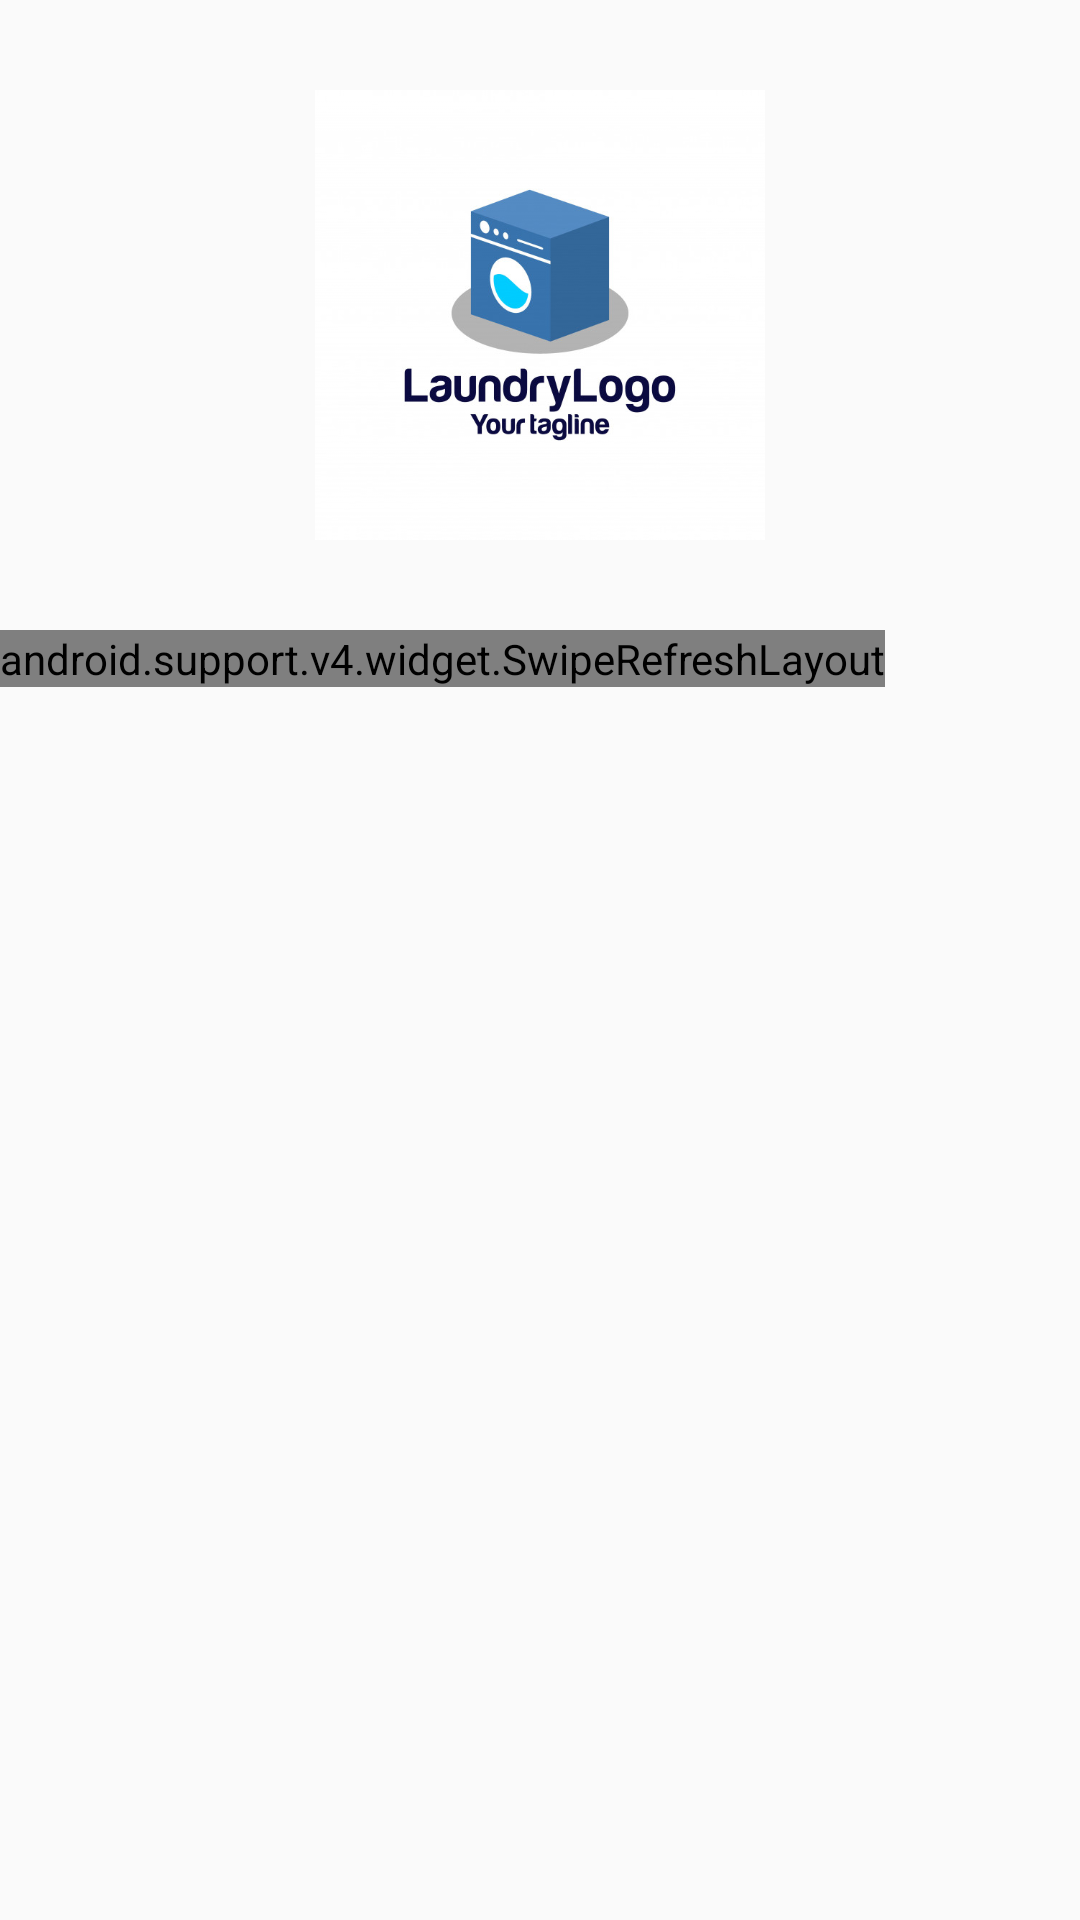

This screen was rendered from an Android layout file. Write that file and the resources it references.
<!-- AndroidManifest.xml: application theme AppTheme -->
<!-- res/layout/frag_machine_list.xml -->
<?xml version="1.0" encoding="utf-8"?>
<LinearLayout xmlns:android="http://schemas.android.com/apk/res/android"
              android:layout_width="match_parent"
              android:layout_height="match_parent"
              android:orientation="vertical">

    <ImageView
        android:id="@+id/img_logo"
        android:layout_width="@dimen/size_150"
        android:layout_height="@dimen/size_150"
        android:src="@mipmap/logo"
        android:scaleType="fitXY"
        android:layout_gravity="center_horizontal"
        android:layout_margin="@dimen/size_30"
        />

    <android.support.v4.widget.SwipeRefreshLayout
        android:id="@+id/swipe"
        android:layout_width="wrap_content"
        android:layout_height="wrap_content"
        android:orientation="vertical"
        >

        <ListView
            android:id="@+id/lvMessage"
            android:layout_width="wrap_content"
            android:layout_height="wrap_content"
            android:cacheColorHint="#00000000"
            android:divider="@null"
            android:fadingEdge="none"
            android:listSelector="@android:color/transparent"
            android:scrollbars="none"
            />
    </android.support.v4.widget.SwipeRefreshLayout>

</LinearLayout>
<!-- resources referenced by this layout -->
<resources>
  <dimen name="size_150">150dp</dimen>
  <dimen name="size_30">30dp</dimen>
  <!-- mipmap logo: jpg bitmap (mipmap-hdpi, 42697 bytes) -->
  <style name="AppTheme" parent="Theme.AppCompat.Light.DarkActionBar">
          
          <item name="colorPrimary">@color/colorPrimary</item>
          <item name="colorPrimaryDark">@color/colorPrimaryDark</item>
          <item name="colorAccent">@color/colorAccent</item>
      </style>
  <color name="colorPrimary">#17c782</color>
  <color name="colorPrimaryDark">#17c782</color>
  <color name="colorAccent">#17c782</color>
</resources>
